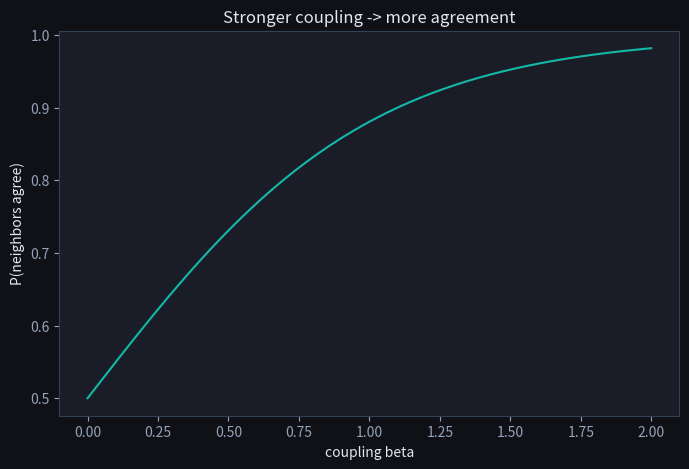

The matplotlib source for this figure:
import numpy as np
import matplotlib.pyplot as plt

plt.rcParams['figure.facecolor'] = '#0f1117'
plt.rcParams['axes.facecolor'] = '#1a1d27'
plt.rcParams['text.color'] = '#e2e8f0'
plt.rcParams['axes.labelcolor'] = '#e2e8f0'
plt.rcParams['xtick.color'] = '#94a3b8'
plt.rcParams['ytick.color'] = '#94a3b8'
plt.rcParams['axes.edgecolor'] = '#334155'
plt.rcParams['figure.figsize'] = (8, 5)


beta = 1.0
states = [(+1,+1), (-1,-1), (+1,-1), (-1,+1)]
psi = np.array([np.exp(beta * a * b) for a, b in states])
Z = psi.sum()
for (a, b), p in zip(states, psi / Z):
    print(f'x1={a:+d}, x2={b:+d}: P = {p:.3f}')
print('P(aligned) =', round((psi[0] + psi[1]) / Z, 3))

betas = np.linspace(0, 2, 50)
p_aligned = [2*np.exp(b) / (2*np.exp(b) + 2*np.exp(-b)) for b in betas]
plt.plot(betas, p_aligned, color='#14b8a6')
plt.xlabel('coupling beta'); plt.ylabel('P(neighbors agree)')
plt.title('Stronger coupling -> more agreement'); plt.show()
